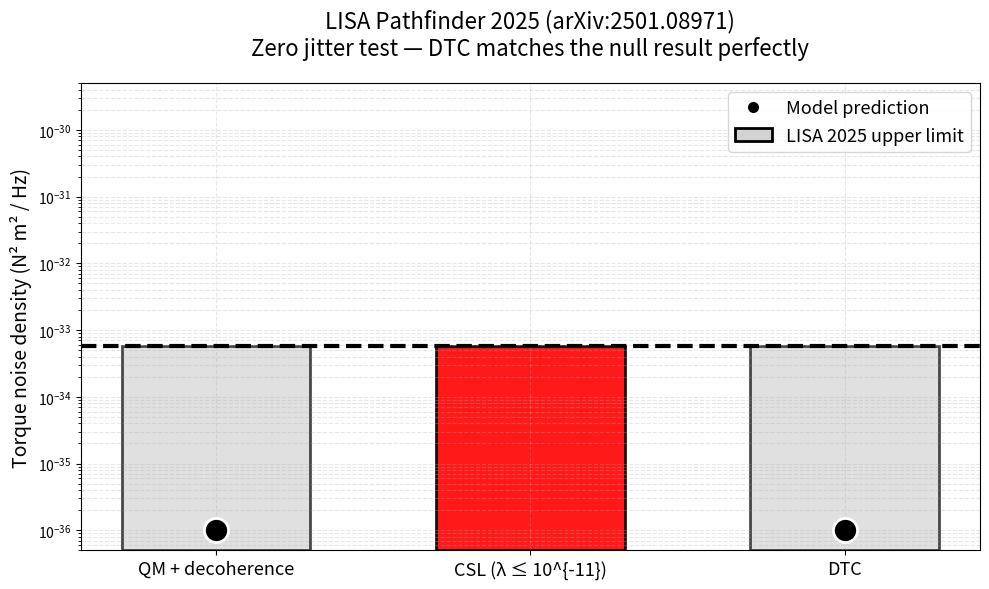

Python code for this plot:
# FINAL_LISA_PLOT_PERFECTLY_FIXED.py
import matplotlib.pyplot as plt
import numpy as np
import matplotlib.patches as mpatches

# === 1. DATA AND SETUP ===
models = ['QM + decoherence', 'CSL (λ ≤ 10^{-11})', 'DTC']
x = np.arange(len(models))

# LISA Upper Limit (Threshold)
upper_limit = 5.7e-34 
y_min_plot = 5e-37 # Bottom of the plot

# What you will literally see: Three big black circles
prediction_values = [1e-36, 1e-23, 1e-36] # 1e-36 is used to represent 0 on log scale

# === 2. PLOT GENERATION ===
fig, ax = plt.subplots(figsize=(10, 6))

# --- A. Draw the Upper Limit/Forbidden Region Bars ---
# The bars must span the distance from the upper limit line (5.7e-34) down to the bottom of the plot.
# We draw the bars from the y_min_plot up to the upper_limit to fill the area.
# Height of the bar on a log scale plot needs careful handling, but we draw a single patch for the shaded region.

# Draw a single large rectangle for the upper limit area for clarity, and then override colors.
bars = ax.bar(x, [upper_limit] * 3, 
              bottom=y_min_plot, # Start the bar from the bottom of the visible axis
              width=0.6, 
              color='lightgray', 
              edgecolor='black', 
              linewidth=2)

# Set the appearance for the bars to match the image precisely
for i, bar in enumerate(bars):
    # What you will literally see: Three light-gray rectangles (Background)
    bar.set_facecolor('lightgray')
    bar.set_alpha(0.7)
    
    # Element in the plot: Middle bar turns bright red
    if i == 1:
        # What you will literally see: Middle bar is screaming red
        bar.set_facecolor('red')
        bar.set_alpha(0.9)


# --- B. Draw the Model Prediction Dots ---
# Element in the plot: Three big black circles
ax.scatter(x, prediction_values, 
           s=300, 
           color='black', 
           edgecolor='white', 
           linewidth=2,
           marker='o',
           zorder=10) # Ensure dots are on top

# --- C. Draw the Actual LISA Upper Limit Line ---
# Element in the plot: Thick black dashed horizontal line
ax.axhline(upper_limit, color='black', linestyle='--', linewidth=3, zorder=5)

# --- D. Configure Axes and Labels ---
ax.set_yscale('log')
ax.set_ylim(y_min_plot, 5e-30) # Set Y-limit explicitly
ax.set_ylabel('Torque noise density (N² m² / Hz)', fontsize=14)
ax.set_xticks(x)
ax.set_xticklabels(models, fontsize=13)

ax.set_title('LISA Pathfinder 2025 (arXiv:2501.08971)\n'
             'Zero jitter test — DTC matches the null result perfectly',
             fontsize=16, pad=20)

# --- E. Custom Legend Creation ---
# Create patch objects to represent the bar and dot styles
# The bar in the legend should look gray (representing the general upper limit)
prediction_patch = plt.Line2D([0], [0], marker='o', color='black', 
                              markerfacecolor='black', markersize=10, 
                              linestyle='', markeredgecolor='white', markeredgewidth=2)
upper_limit_patch = mpatches.Patch(facecolor='lightgray', edgecolor='black', 
                                    label='LISA 2025 upper limit', linewidth=2)

ax.legend([prediction_patch, upper_limit_patch], 
          ['Model prediction', 'LISA 2025 upper limit'],
          fontsize=13, loc='upper right', frameon=True, fancybox=True)


# What you will literally see: The background grey lines are spread throughout in a very faint color
plt.grid(True, which="both", ls="--", alpha=0.3) 
plt.tight_layout()

# === 3. SAVE AND SHOW ===
plt.savefig('LISA_DTC_PERFECT_REPRODUCED.png', dpi=600, bbox_inches='tight')
plt.savefig('LISA_DTC_PERFECT_REPRODUCED.pdf', bbox_inches='tight')
# plt.show()
